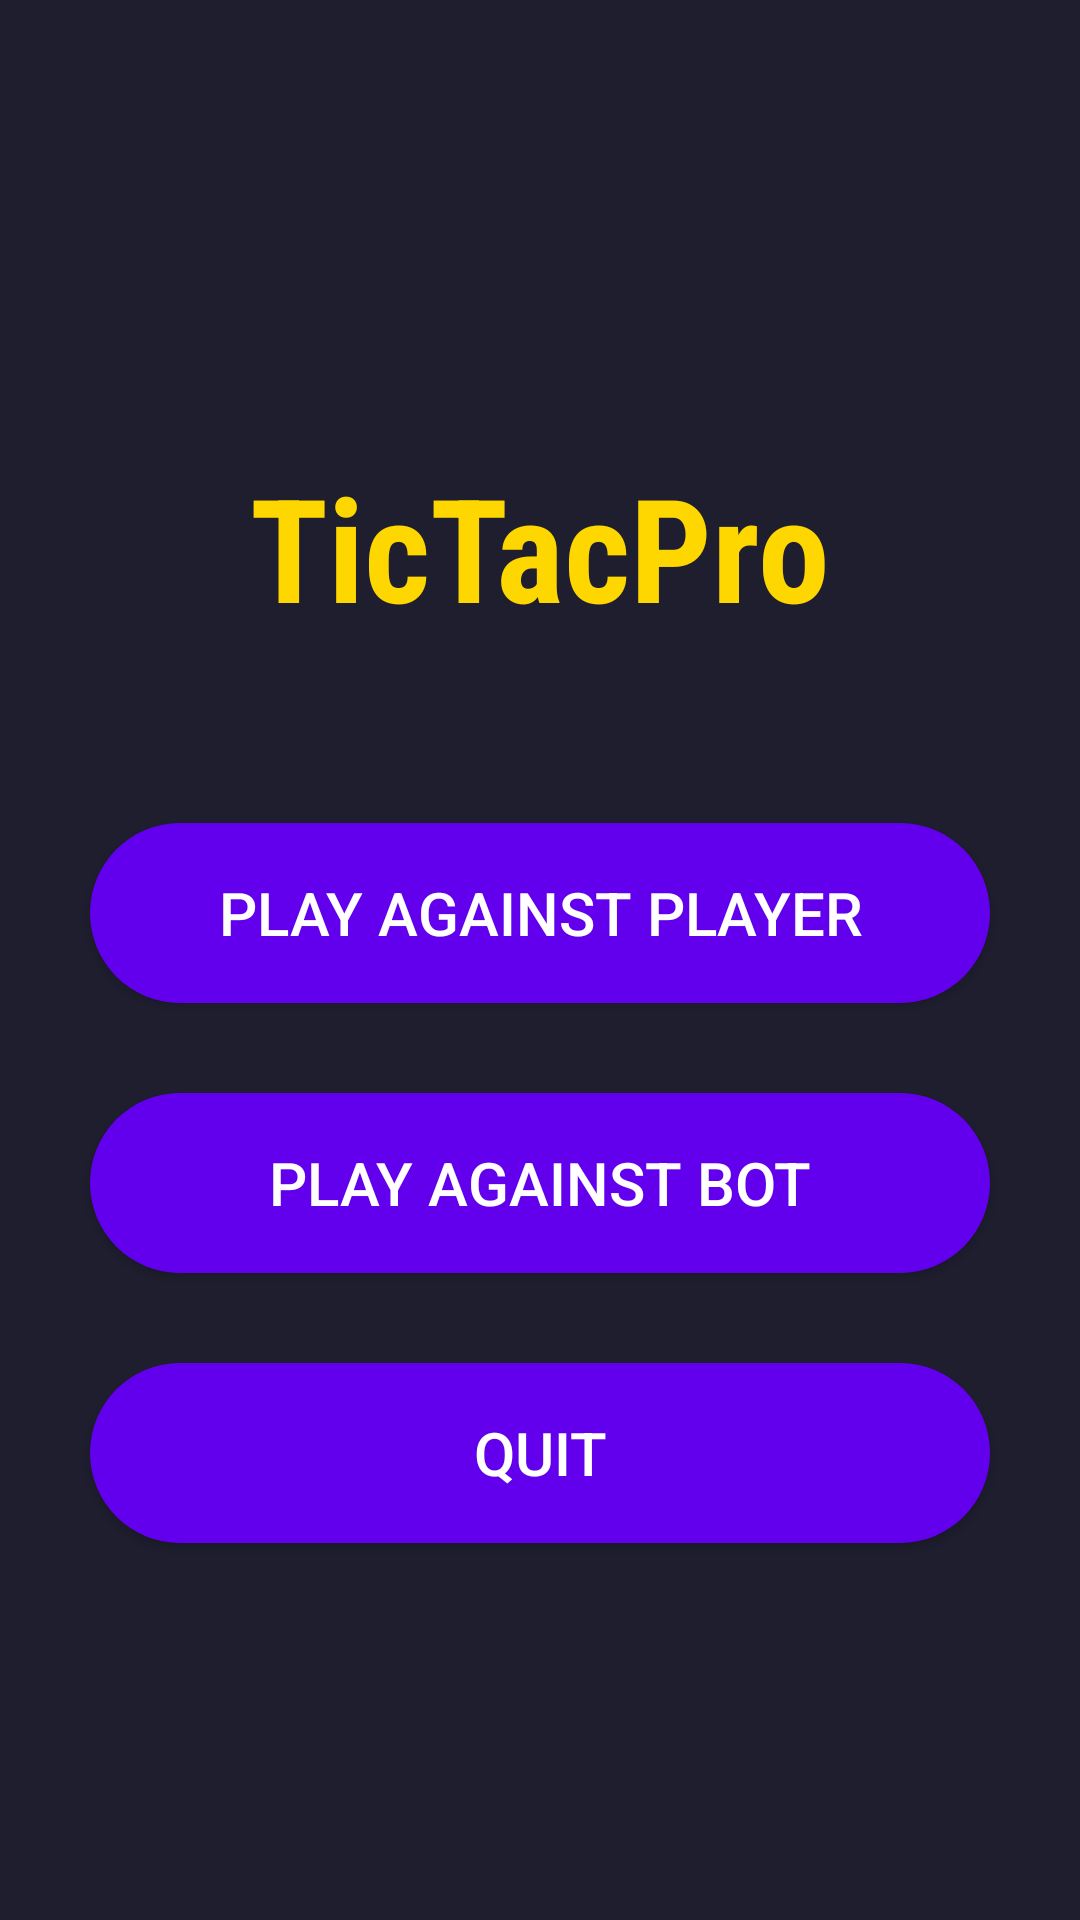

Write the Android layout XML for this screen, with the resource values it uses.
<!-- AndroidManifest.xml: application theme Theme.AppCompat.Light.NoActionBar -->
<!-- res/layout/activity_main_menu.xml -->
<?xml version="1.0" encoding="utf-8"?>
<RelativeLayout xmlns:android="http://schemas.android.com/apk/res/android"
    xmlns:tools="http://schemas.android.com/tools"
    android:id="@+id/MainMenuLayout"
    android:layout_width="match_parent"
    android:layout_height="match_parent"
    android:background="#1E1E2F"
    tools:context=".MainMenuActivity">

    
    <FrameLayout
        android:layout_width="match_parent"
        android:layout_height="match_parent"
        android:background="@drawable/tic_tac_toe_bg">

        
        <GridLayout
            android:id="@+id/gridBoard"
            android:layout_width="wrap_content"
            android:layout_height="wrap_content"
            android:layout_gravity="center"
            android:rowCount="3"
            android:columnCount="3">
            
        </GridLayout>

    </FrameLayout>

    
    <TextView
        android:id="@+id/tvTitle"
        android:layout_width="wrap_content"
        android:layout_height="wrap_content"
        android:text="TicTacPro"
        android:textSize="48sp"
        android:textColor="#FFD700"
        android:textStyle="bold"
        android:fontFamily="sans-serif-condensed"
        android:layout_centerHorizontal="true"
        android:layout_marginTop="150dp"/>

    
    <Button
        android:id="@+id/btnPvP"
        android:layout_width="300dp"
        android:layout_height="60dp"
        android:text="Play against Player"
        android:textSize="20sp"
        android:textColor="#FFFFFF"
        android:background="@drawable/rounded_button"
        android:layout_centerHorizontal="true"
        android:layout_below="@id/tvTitle"
        android:layout_marginTop="60dp"
        android:fontFamily="sans-serif-medium" />

    
    <TextView
        android:id="@+id/tvBotLevel"
        android:layout_width="wrap_content"
        android:layout_height="wrap_content"
        android:text=""
        android:textSize="18sp"
        android:layout_marginTop="16dp"
        android:layout_gravity="center" />

    
    <Button
        android:id="@+id/btnPvBot"
        android:layout_width="300dp"
        android:layout_height="60dp"
        android:text="Play against Bot"
        android:textSize="20sp"
        android:textColor="#FFFFFF"
        android:background="@drawable/rounded_button"
        android:layout_centerHorizontal="true"
        android:layout_below="@id/btnPvP"
        android:layout_marginTop="30dp"
        android:fontFamily="sans-serif-medium" />

    
    <Button
        android:id="@+id/btnQuit"
        android:layout_width="300dp"
        android:layout_height="60dp"
        android:text="Quit"
        android:textSize="20sp"
        android:textColor="#FFFFFF"
        android:background="@drawable/rounded_button"
        android:layout_centerHorizontal="true"
        android:layout_below="@id/btnPvBot"
        android:layout_marginTop="30dp"
        android:fontFamily="sans-serif-medium" />

</RelativeLayout>
<!-- resources referenced by this layout -->
<resources>
  <!-- drawable rounded_button (drawable) -->
  <shape xmlns:android="http://schemas.android.com/apk/res/android"
      android:shape="rectangle">
  
      <solid android:color="#6200EE" /> 
      <corners android:radius="30dp" />
      <padding
          android:left="20dp"
          android:top="10dp"
          android:right="20dp"
          android:bottom="10dp" />
  </shape>
</resources>
